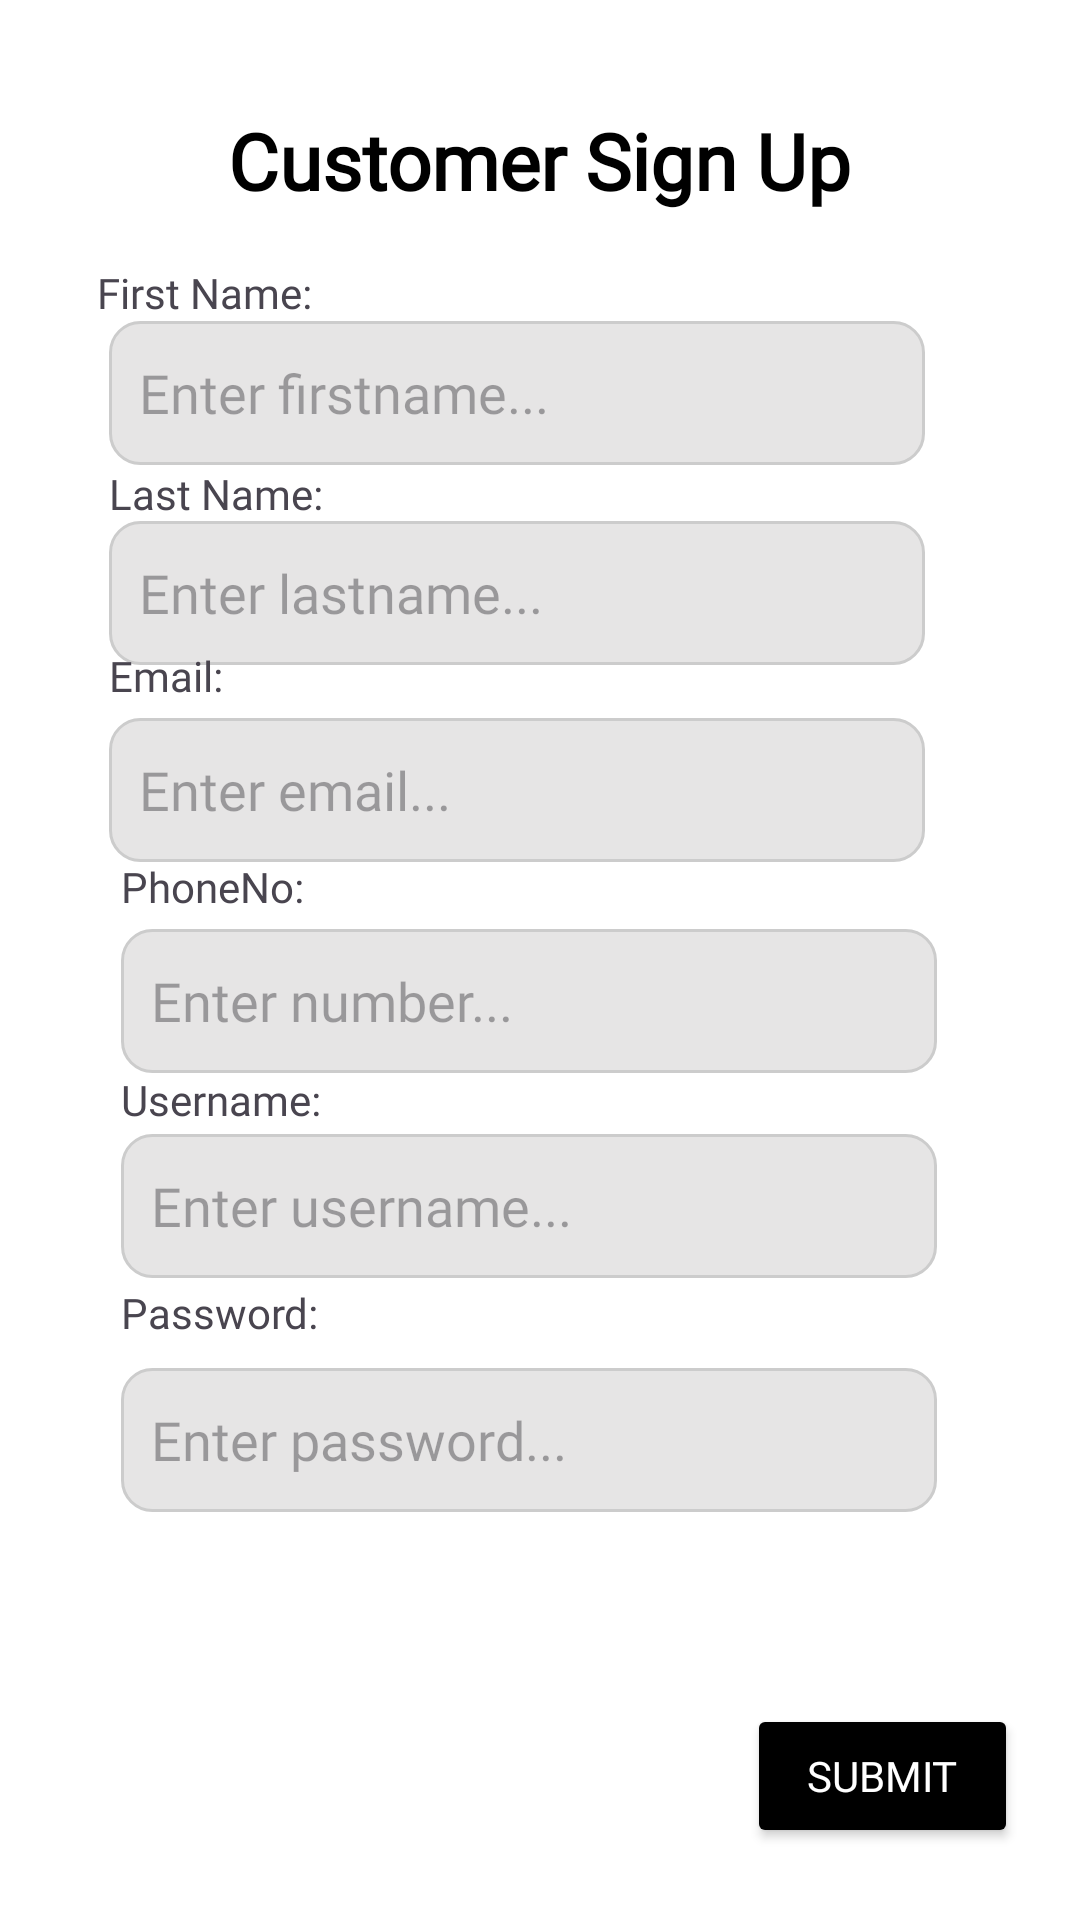

Reconstruct the res/layout file that produces this screen, plus the resources it refers to.
<!-- AndroidManifest.xml: application theme Theme.COMP2000Assessment -->
<!-- res/layout/activity_sign_up.xml -->
<androidx.constraintlayout.widget.ConstraintLayout xmlns:android="http://schemas.android.com/apk/res/android"
    xmlns:app="http://schemas.android.com/apk/res-auto"
    xmlns:tools="http://schemas.android.com/tools"
    android:id="@+id/signUpScreen"
    android:layout_width="match_parent"
    android:layout_height="match_parent"
    android:background="@color/white"
    tools:context=".users.SignUpActivity"
    tools:layout_editor_absoluteX="0dp"
    tools:layout_editor_absoluteY="41dp">

        
        <TextView
            android:id="@+id/title"
            android:layout_width="wrap_content"
            android:layout_height="wrap_content"
            android:layout_marginTop="36dp"
            android:layout_marginBottom="16dp"
            android:fontFamily="@font/abril_fatface"
            android:text="@string/signUpTitle"
            android:textColor="@color/black"
            android:textSize="26sp"
            android:textStyle="bold"
            app:layout_constraintEnd_toEndOf="parent"
            app:layout_constraintStart_toStartOf="parent"
            app:layout_constraintTop_toTopOf="parent" />


        <TextView
            android:id="@+id/firstNamePrompt"
            android:layout_width="wrap_content"
            android:layout_height="wrap_content"
            android:layout_marginTop="88dp"
            android:fontFamily="@font/coustard"
            android:text="@string/first_name_prompt"
            app:layout_constraintEnd_toEndOf="@+id/title"
            app:layout_constraintHorizontal_bias="0.152"
            app:layout_constraintStart_toStartOf="parent"
            app:layout_constraintTop_toTopOf="parent" />

        <EditText
            android:id="@+id/firstNameInput"
            android:layout_width="272dp"
            android:layout_height="48dp"
            android:layout_marginStart="4dp"
            android:background="@drawable/rounded_input"
            android:fontFamily="@font/coustard"
            android:hint="@string/first_name_input"
            android:padding="10dp"
            app:layout_constraintBottom_toTopOf="@+id/lastnamePrompt"
            app:layout_constraintStart_toStartOf="@+id/firstNamePrompt"
            app:layout_constraintTop_toBottomOf="@+id/firstNamePrompt"
            app:layout_constraintVertical_bias="0.342" />

        <EditText
            android:id="@+id/lastNameInput"
            android:layout_width="272dp"
            android:layout_height="48dp"
            android:background="@drawable/rounded_input"
            android:fontFamily="@font/coustard"
            android:hint="@string/last_name_input"
            android:padding="10dp"
            app:layout_constraintBottom_toTopOf="@+id/emailPrompt"
            app:layout_constraintStart_toStartOf="@+id/lastnamePrompt"
            app:layout_constraintTop_toBottomOf="@+id/lastnamePrompt"
            app:layout_constraintVertical_bias="0.074" />

        <TextView
            android:id="@+id/lastnamePrompt"
            android:layout_width="wrap_content"
            android:layout_height="wrap_content"
            android:fontFamily="@font/coustard"
            android:text="@string/last_name_prompt"
            app:layout_constraintBottom_toTopOf="@+id/passwordPrompt"
            app:layout_constraintStart_toStartOf="@+id/firstNameInput"
            app:layout_constraintTop_toBottomOf="@+id/firstNamePrompt"
            app:layout_constraintVertical_bias="0.159" />

        <TextView
            android:id="@+id/emailPrompt"
            android:layout_width="82dp"
            android:layout_height="24dp"
            android:fontFamily="@font/coustard"
            android:text="@string/email_prompt"
            app:layout_constraintBottom_toTopOf="@+id/passwordPrompt"
            app:layout_constraintStart_toStartOf="@+id/lastNameInput"
            app:layout_constraintTop_toBottomOf="@+id/lastnamePrompt"
            app:layout_constraintVertical_bias="0.181" />

        <EditText
            android:id="@+id/emailInput"
            android:layout_width="272dp"
            android:layout_height="48dp"
            android:background="@drawable/rounded_input"
            android:fontFamily="@font/coustard"
            android:hint="@string/enter_email"
            android:inputType="textEmailAddress"
            android:padding="10dp"
            app:layout_constraintBottom_toTopOf="@+id/phonePrompt"
            app:layout_constraintStart_toStartOf="@+id/emailPrompt"
            app:layout_constraintTop_toBottomOf="@+id/emailPrompt"
            app:layout_constraintVertical_bias="0.218" />

        <TextView
            android:id="@+id/phonePrompt"
            android:layout_width="95dp"
            android:layout_height="24dp"
            android:layout_marginStart="4dp"
            android:fontFamily="@font/coustard"
            android:text="@string/phone_prompt"
            app:layout_constraintBottom_toTopOf="@+id/passwordPrompt"
            app:layout_constraintStart_toStartOf="@+id/emailInput"
            app:layout_constraintTop_toBottomOf="@+id/emailPrompt"
            app:layout_constraintVertical_bias="0.281" />

        <EditText
            android:id="@+id/phoneInput"
            android:layout_width="272dp"
            android:layout_height="48dp"
            android:background="@drawable/rounded_input"
            android:fontFamily="@font/coustard"
            android:hint="@string/enter_phoneNo"
            android:inputType="phone"
            android:padding="10dp"
            app:layout_constraintBottom_toTopOf="@+id/usernamePrompt"
            app:layout_constraintStart_toStartOf="@+id/phonePrompt"
            app:layout_constraintTop_toBottomOf="@+id/phonePrompt" />

        <TextView
            android:id="@+id/usernamePrompt"
            android:layout_width="wrap_content"
            android:layout_height="wrap_content"
            android:fontFamily="@font/coustard"
            android:text="@string/username_prompt"
            app:layout_constraintBottom_toTopOf="@+id/passwordPrompt"
            app:layout_constraintStart_toStartOf="@+id/phoneInput"
            app:layout_constraintTop_toBottomOf="@+id/phonePrompt"
            app:layout_constraintVertical_bias="0.476" />

        <EditText
            android:id="@+id/usernameInput"
            android:layout_width="272dp"
            android:layout_height="48dp"
            android:background="@drawable/rounded_input"
            android:fontFamily="@font/coustard"
            android:hint="@string/enter_username"
            android:padding="10dp"
            app:layout_constraintBottom_toTopOf="@+id/passwordPrompt"
            app:layout_constraintStart_toStartOf="@+id/usernamePrompt"
            app:layout_constraintTop_toBottomOf="@+id/usernamePrompt" />

        <TextView
            android:id="@+id/passwordPrompt"
            android:layout_width="wrap_content"
            android:layout_height="wrap_content"
            android:layout_marginBottom="121dp"
            android:fontFamily="@font/coustard"
            android:text="@string/password_prompt"
            app:layout_constraintBottom_toTopOf="@+id/submitRegButton"
            app:layout_constraintStart_toStartOf="@+id/usernameInput" />

        <EditText
            android:id="@+id/passwordInput"
            android:layout_width="272dp"
            android:layout_height="48dp"
            android:layout_marginBottom="60dp"
            android:background="@drawable/rounded_input"
            android:fontFamily="@font/coustard"
            android:hint="@string/enter_password"
            android:inputType="textPassword"
            android:padding="10dp"
            app:layout_constraintBottom_toTopOf="@+id/submitRegButton"
            app:layout_constraintStart_toStartOf="@+id/passwordPrompt"
            app:layout_constraintTop_toBottomOf="@+id/usernameInput"
            app:layout_constraintVertical_bias="0.883" />

        <ImageButton
            android:id="@+id/backButton"
            android:layout_width="48dp"
            android:layout_height="48dp"
            android:layout_marginEnd="232dp"
            android:layout_marginBottom="8dp"
            android:background="@android:color/transparent"
            android:contentDescription="Back"
            android:src="@drawable/ic_arrow_back"
            app:layout_constraintBottom_toBottomOf="@+id/submitRegButton"
            app:layout_constraintEnd_toEndOf="@+id/passwordInput"
            app:layout_constraintTop_toBottomOf="@+id/passwordInput"
            app:layout_constraintVertical_bias="1.0" />

        <Button
            android:id="@+id/submitRegButton"
            android:layout_width="wrap_content"
            android:layout_height="wrap_content"
            android:layout_marginBottom="24dp"
            android:backgroundTint="@color/black"
            android:fontFamily="@font/coustard"
            android:paddingHorizontal="20dp"
            android:text="@string/submitLbl"
            android:textColor="@color/white"
            app:layout_constraintBottom_toBottomOf="parent"
            app:layout_constraintEnd_toEndOf="parent"
            app:layout_constraintHorizontal_bias="0.891"
            app:layout_constraintStart_toEndOf="@+id/backButton" />


</androidx.constraintlayout.widget.ConstraintLayout>
<!-- resources referenced by this layout -->
<resources>
  <color name="black">#FF000000</color>
  <color name="white">#FFFFFFFF</color>
  <!-- drawable rounded_input (drawable) -->
  <shape xmlns:android="http://schemas.android.com/apk/res/android"
      android:shape="rectangle">
      <solid android:color="#E6E5E5"/>
      <corners android:radius="10dp"/>
      <stroke android:width="1dp" android:color="#CCCCCC"/>
  </shape>
  <string name="email_prompt">Email:</string>
  <string name="enter_email" tools:ignore="TypographyEllipsis">Enter email...</string>
  <string name="enter_password" tools:ignore="TypographyEllipsis">Enter password...</string>
  <string name="enter_phoneNo" tools:ignore="TypographyEllipsis">Enter number...</string>
  <string name="enter_username" tools:ignore="TypographyEllipsis">Enter username...</string>
  <string name="first_name_input" tools:ignore="TypographyEllipsis">Enter firstname...</string>
  <string name="first_name_prompt">First Name:</string>
  <string name="last_name_input" tools:ignore="TypographyEllipsis">Enter lastname...</string>
  <string name="last_name_prompt">Last Name:</string>
  <string name="password_prompt">Password:</string>
  <string name="phone_prompt">PhoneNo:</string>
  <string name="signUpTitle">Customer Sign Up</string>
  <string name="submitLbl">Submit</string>"
  <string name="username_prompt">Username:</string>
  <style name="Theme.COMP2000Assessment" parent="Base.Theme.COMP2000Assessment" />
  <style name="Base.Theme.COMP2000Assessment" parent="Theme.Material3.DayNight.NoActionBar">
          
          
      </style>
</resources>
